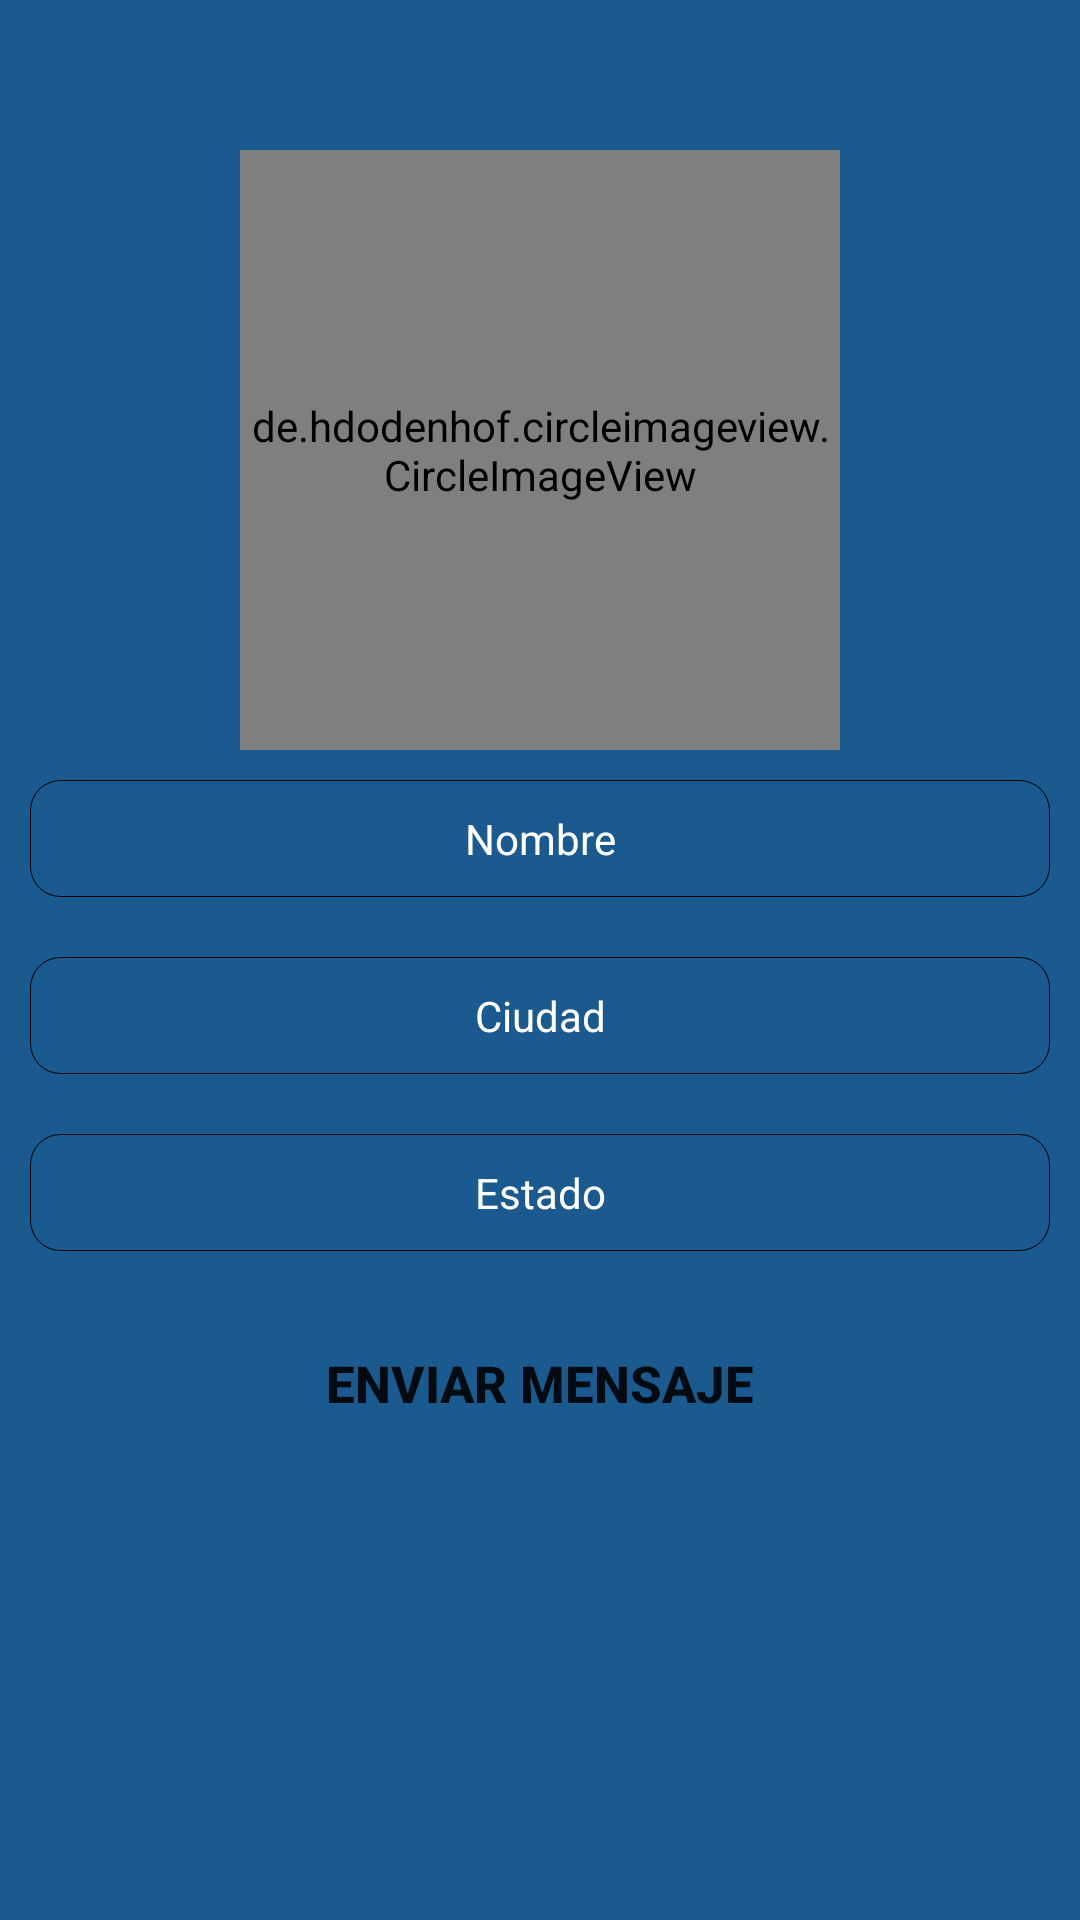

Reconstruct the res/layout file that produces this screen, plus the resources it refers to.
<!-- AndroidManifest.xml: application theme Theme.instago -->
<!-- res/layout/activity_perfil.xml -->
<?xml version="1.0" encoding="utf-8"?>
<RelativeLayout xmlns:android="http://schemas.android.com/apk/res/android"
    xmlns:app="http://schemas.android.com/apk/res-auto"
    xmlns:tools="http://schemas.android.com/tools"
    android:layout_width="match_parent"
    android:layout_height="match_parent"
    android:background="#1b5a8f "
    tools:context=".PerfilActivity">

    <de.hdodenhof.circleimageview.CircleImageView
        android:id="@+id/usuario_vic_imagen"
        android:layout_width="200dp"
        android:layout_height="200dp"
        android:layout_centerHorizontal="true"
        android:layout_marginTop="50dp"
        android:src="@drawable/welcome" />

    <TextView
        android:id="@+id/usuario_vic_nombre"
        android:layout_width="match_parent"
        android:layout_height="wrap_content"
        android:layout_below="@+id/usuario_vic_imagen"
        android:layout_margin="10dp"
        android:background="@drawable/textos"
        android:padding="10dp"
        android:text="Nombre"
        android:textAlignment="center"
        android:textColor="#ffffff" />

    <TextView
        android:id="@+id/usuario_vic_ciudad"
        android:layout_width="match_parent"
        android:layout_height="wrap_content"
        android:layout_below="@+id/usuario_vic_nombre"
        android:layout_marginStart="10dp"
        android:layout_marginTop="10dp"
        android:layout_marginEnd="10dp"
        android:layout_marginBottom="10dp"
        android:background="@drawable/textos"
        android:padding="10dp"
        android:text="Ciudad"
        android:textAlignment="center"
        android:textColor="#ffffff" />

    <TextView
        android:id="@+id/usuario_vic_estado"
        android:layout_width="match_parent"
        android:layout_height="wrap_content"
        android:layout_below="@+id/usuario_vic_ciudad"
        android:layout_margin="10dp"
        android:background="@drawable/textos"
        android:padding="10dp"
        android:text="Estado"
        android:textAlignment="center"
        android:textColor="#ffffff" />

    <Button
        android:id="@+id/enviar_mensaje_usuario_vic"
        android:layout_width="match_parent"
        android:layout_height="wrap_content"
        android:layout_below="@+id/usuario_vic_estado"
        android:layout_margin="10dp"
        android:background="@drawable/botonblanco"
        android:text="ENVIAR MENSAJE"
        android:textSize="17dp"
        android:textStyle="bold" />

    <Button
        android:id="@+id/cancelar_mensaje_usuario_vic"
        android:layout_width="match_parent"
        android:layout_height="wrap_content"
        android:layout_below="@+id/enviar_mensaje_usuario_vic"
        android:layout_margin="10dp"
        android:background="@drawable/botonblanco"
        android:text="CANCELAR SOLICITUD"
        android:textSize="17dp"
        android:textStyle="bold"
        android:visibility="gone" />
</RelativeLayout>
<!-- resources referenced by this layout -->
<resources>
  <!-- drawable textos (drawable) -->
  <?xml version="1.0" encoding="utf-8"?>
  <shape xmlns:android="http://schemas.android.com/apk/res/android">
  
      <stroke android:color="@color/black" android:width="0.1dp"></stroke>
      <corners android:radius="10dp"></corners>
  
  </shape>
  <!-- drawable welcome: png bitmap (drawable, 346408 bytes) -->
  <style name="Theme.instago" parent="Theme.AppCompat.DayNight.NoActionBar">
          
          <item name="windowActionBar">false</item>
          <item name="windowNoTitle">true</item>
  
          <item name="colorPrimary">@color/purple_500</item>
          <item name="colorPrimaryVariant">@color/purple_700</item>
          <item name="colorOnPrimary">@color/white</item>
          
          <item name="colorSecondary">@color/teal_200</item>
          <item name="colorSecondaryVariant">@color/teal_700</item>
          <item name="colorOnSecondary">@color/black</item>
          
          <item name="android:statusBarColor" tools:targetApi="l">?attr/colorPrimaryVariant</item>
          
  
  
  
      </style>
  <color name="black">#FF000000</color>
  <color name="purple_500">#000000</color>
  <color name="purple_700">#000000</color>
  <color name="white">#FFFFFFFF</color>
  <color name="teal_200">#FF03DAC5</color>
  <color name="teal_700">#FF018786</color>
</resources>
